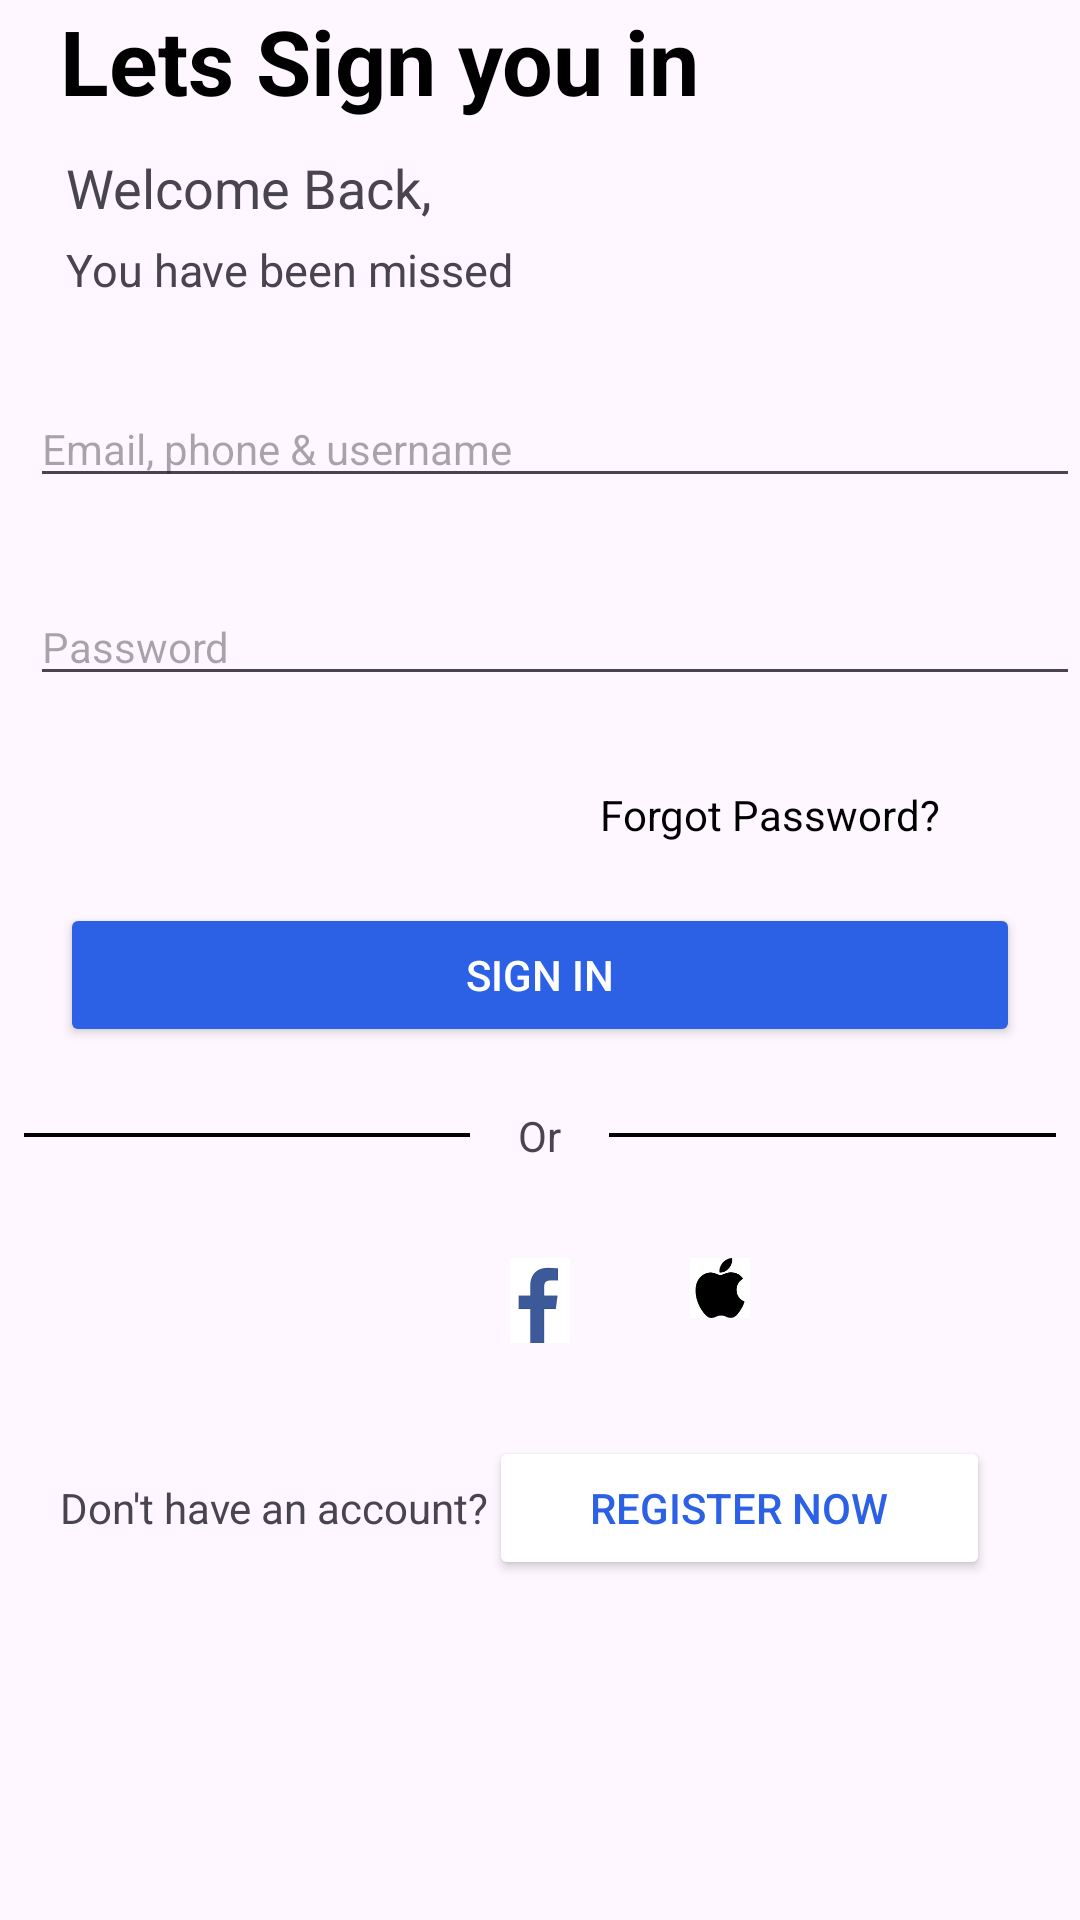

The Android layout XML behind this screen, and the referenced resources:
<!-- AndroidManifest.xml: application theme Theme.Group1MiniProjet -->
<!-- res/layout/activity_sign_up.xml -->
<?xml version="1.0" encoding="utf-8"?>
<LinearLayout xmlns:android="http://schemas.android.com/apk/res/android"
    xmlns:app="http://schemas.android.com/apk/res-auto"
    xmlns:tools="http://schemas.android.com/tools"
    android:layout_width="match_parent"
    android:layout_height="match_parent"
    android:layout_marginTop="30dp"
    android:orientation="vertical"
    tools:context=".SignUp">


    <TextView
        android:layout_width="match_parent"
        android:layout_height="wrap_content"
        android:text="Lets Sign you in"
        android:textColor="@color/black"
        android:textStyle="bold"
        android:paddingLeft="20dp"
        android:textSize="30sp"/>
    <TextView
        android:layout_width="wrap_content"
        android:layout_height="wrap_content"
        android:text="Welcome Back,"
        android:layout_marginTop="10dp"
        android:paddingLeft="22dp"
        android:textSize="18sp"/>
    <TextView
        android:layout_width="wrap_content"
        android:layout_height="wrap_content"
        android:text="You have been missed"
        android:layout_marginTop="5dp"
        android:paddingLeft="22dp"
        android:textSize="15sp"/>

    <LinearLayout
        android:layout_width="match_parent"
        android:layout_height="wrap_content"
        android:paddingLeft="10dp"
        android:layout_marginTop="30dp"
        android:orientation="vertical">

        <EditText
            android:layout_width="match_parent"
            android:layout_height="wrap_content"
            android:hint="Email, phone &amp; username"
            android:inputType="text"
            android:textSize="14sp"
            />
        <EditText
            android:layout_width="match_parent"
            android:layout_height="wrap_content"
            android:layout_marginTop="30dp"
            android:hint="Password"
            android:inputType="textPassword"
            android:textSize="14sp"
            />

    </LinearLayout>


    <TextView
        android:layout_width="match_parent"
        android:layout_height="wrap_content"
        android:text="Forgot Password?"
        android:paddingStart="200dp"
        android:textColor="@color/black"
        android:layout_marginTop="30dp"
        android:textSize="14sp"
        />
    <Button
        android:layout_width="match_parent"
        android:layout_height="wrap_content"
        android:layout_marginTop="30dp"
        android:textColor="@color/white"
        android:backgroundTint="#2C61E6"
        app:cornerRadius = "8dp"
        android:layout_margin="20dp"
        android:text="Sign in"/>

    <LinearLayout
        android:layout_width="match_parent"
        android:layout_height="wrap_content"
        android:orientation="horizontal"
        android:gravity="center_vertical"
        >

        <View
            android:layout_width="0dp"
            android:layout_height="1.2dp"
            android:layout_weight="0.2"
            android:layout_marginHorizontal="8dp"
            android:background="@color/black"/>
        <TextView
            android:layout_width="wrap_content"
            android:layout_height="wrap_content"
            android:textSize="14sp"
            android:gravity="center"
            android:paddingHorizontal="8dp"
            android:text="Or"/>
        <View
            android:layout_width="0dp"
            android:layout_height="1.2dp"
            android:layout_weight="0.2"
            android:layout_marginHorizontal="8dp"
            android:background="@color/black"/>

    </LinearLayout>

    <LinearLayout
        android:layout_width="match_parent"
        android:layout_height="wrap_content"
        android:gravity="center_horizontal"
        android:orientation="horizontal"
        android:layout_marginTop="-40dp"
        >
        <ImageView
            android:src="@drawable/google_icon"
            android:layout_width="20dp"
            android:layout_height="wrap_content"
            android:layout_marginTop="20dp"
            android:layout_marginRight="40dp"

            />
        <ImageView
            android:src="@drawable/fb_logo"
            android:layout_width="20dp"
            android:layout_height="wrap_content"/>
        <ImageView
            android:src="@drawable/apple"
            android:layout_width="20dp"
            android:layout_marginTop="20dp"
            android:layout_marginLeft="40dp"
            android:layout_height="wrap_content"/>
    </LinearLayout>

    <LinearLayout
        android:layout_width="match_parent"
        android:layout_height="wrap_content"
        android:layout_marginTop="-40dp"
        android:paddingLeft="20dp"
        android:orientation="horizontal">
        <TextView
            android:layout_width="wrap_content"
            android:layout_height="wrap_content"
            android:text="Don't have an account?"/>
        <Button
            android:id="@+id/registerButton"
            android:layout_width="match_parent"
            android:layout_height="wrap_content"
            android:backgroundTint="@color/white"
            android:textColor= "#2C61E6"
            android:layout_marginRight="30dp"
            android:text="Register Now"/>
    </LinearLayout>


</LinearLayout>
<!-- resources referenced by this layout -->
<resources>
  <!-- drawable apple: png bitmap (drawable, 1239 bytes) -->
  <!-- drawable fb_logo: png bitmap (drawable, 2249 bytes) -->
  <style name="Theme.Group1MiniProjet" parent="Base.Theme.Group1MiniProjet" />
  <style name="Base.Theme.Group1MiniProjet" parent="Theme.Material3.DayNight.NoActionBar">
          
          
      </style>
  <!-- not gathered from this repository: default colours our renderer supplied (Android Studio template values) -->
  <color name="black">#FF000000</color>
  <color name="white">#FFFFFFFF</color>
</resources>
